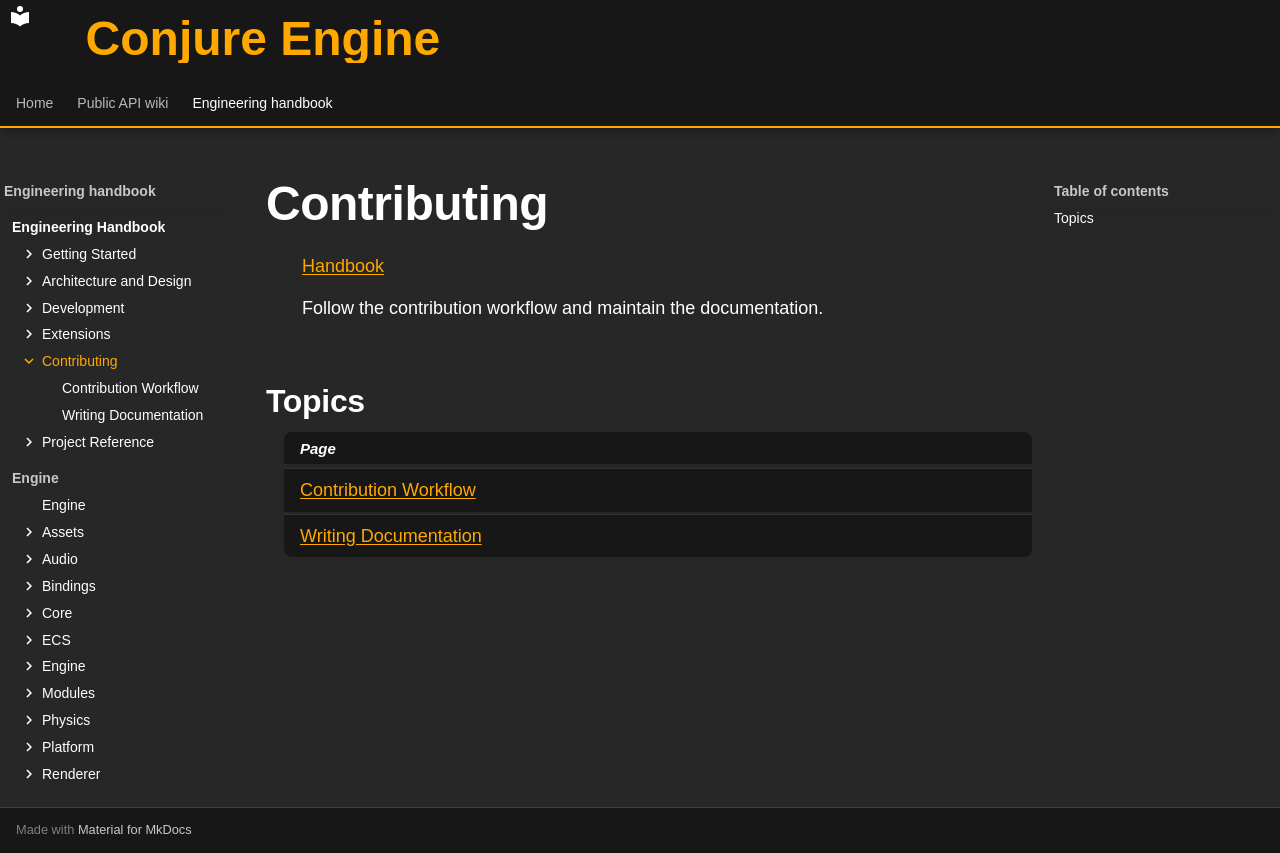

repository: Dozer90/Conjure-Engine · page: handbook/contributing/index.html · generator: mkdocs

# Contributing
<!-- doc-template:chapter -->
[Handbook](../index.md)

<!-- doc-content:purpose:start -->
Follow the contribution workflow and maintain the documentation.
<!-- doc-content:purpose:end -->

<!-- doc-content:body:start -->
## Topics

| Page |
|---|
| [Contribution Workflow](contribution-workflow.md) |
| [Writing Documentation](writing-documentation.md) |
<!-- doc-content:body:end -->
